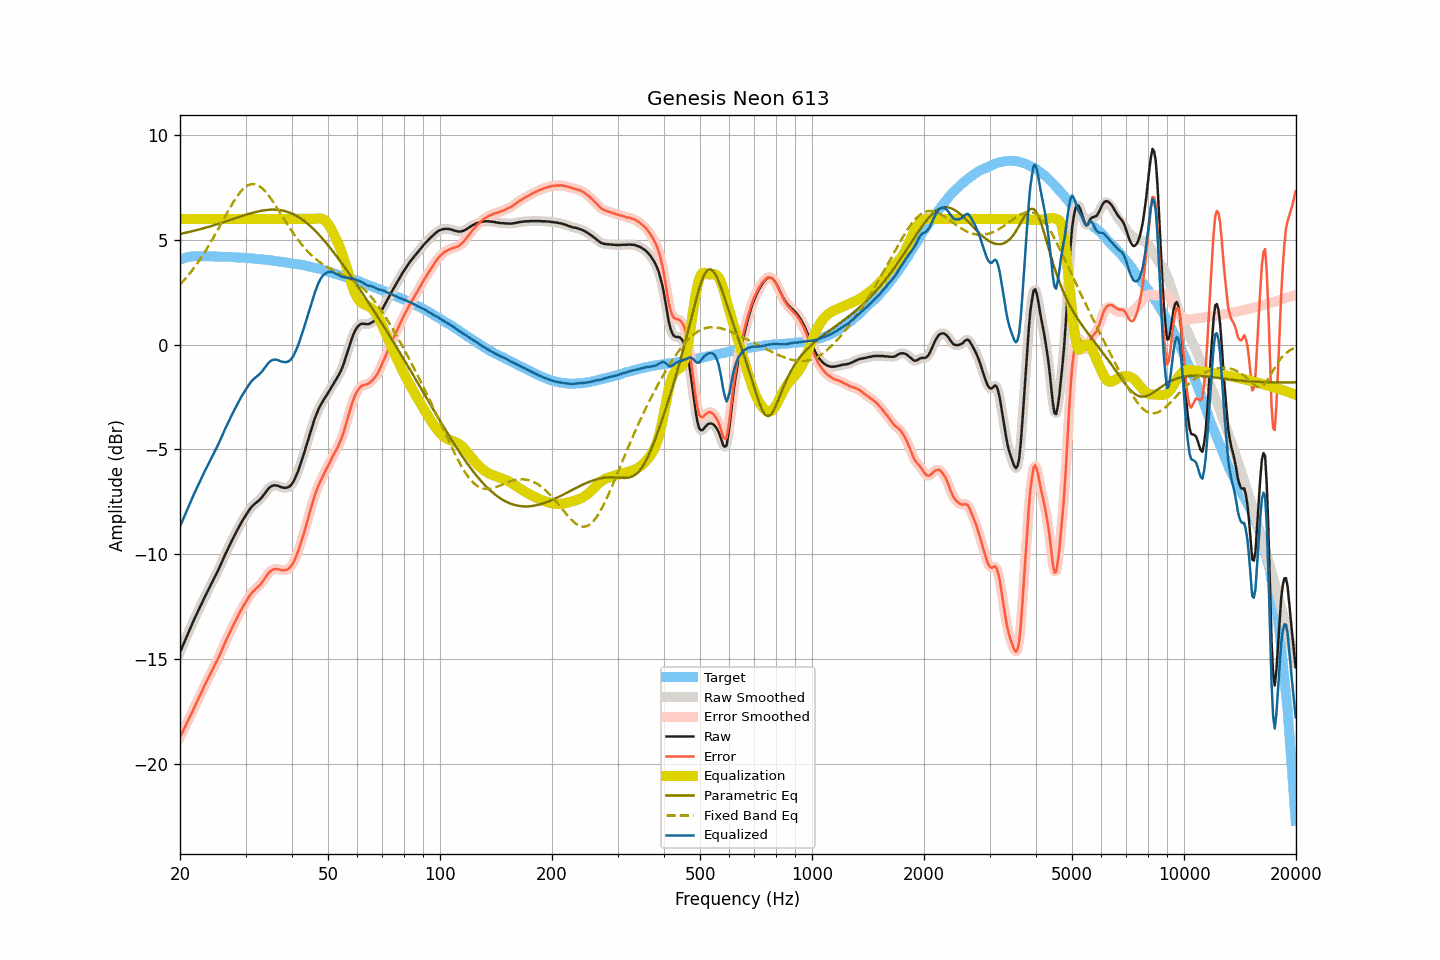

Data behind this chart, as committed beside it:
frequency, raw, smoothed, error, error_smoothed, equalization, parametric_eq, fixed_band_eq, equalized_raw, equalized_smoothed, target
20.00, -14.68, -14.68, -18.73, -18.73, 6.00, 5.28, 2.86, -8.68, -8.68, 4.05
20.20, -14.50, -14.50, -18.58, -18.58, 6.00, 5.30, 2.95, -8.50, -8.50, 4.08
20.40, -14.31, -14.32, -18.42, -18.42, 6.00, 5.32, 3.03, -8.31, -8.32, 4.11
20.61, -14.14, -14.13, -18.27, -18.27, 6.00, 5.33, 3.12, -8.14, -8.13, 4.13
20.81, -13.95, -13.95, -18.11, -18.11, 6.00, 5.35, 3.21, -7.95, -7.95, 4.16
21.02, -13.77, -13.77, -17.96, -17.95, 6.00, 5.37, 3.30, -7.77, -7.77, 4.19
21.23, -13.59, -13.59, -17.79, -17.79, 6.00, 5.38, 3.39, -7.59, -7.59, 4.20
21.44, -13.42, -13.42, -17.63, -17.63, 6.00, 5.40, 3.49, -7.42, -7.42, 4.21
21.66, -13.25, -13.25, -17.47, -17.47, 6.00, 5.42, 3.59, -7.25, -7.25, 4.22
21.87, -13.08, -13.08, -17.30, -17.30, 6.00, 5.44, 3.69, -7.08, -7.08, 4.22
22.09, -12.92, -12.92, -17.15, -17.14, 6.00, 5.46, 3.80, -6.92, -6.92, 4.23
22.31, -12.75, -12.75, -16.98, -16.98, 6.00, 5.48, 3.91, -6.75, -6.75, 4.23
22.54, -12.59, -12.59, -16.82, -16.82, 6.00, 5.50, 4.02, -6.59, -6.59, 4.23
22.76, -12.43, -12.43, -16.66, -16.65, 6.00, 5.52, 4.13, -6.43, -6.43, 4.22
22.99, -12.27, -12.27, -16.49, -16.49, 6.00, 5.54, 4.25, -6.27, -6.27, 4.21
23.22, -12.10, -12.11, -16.32, -16.32, 6.00, 5.56, 4.37, -6.10, -6.11, 4.21
23.45, -11.95, -11.95, -16.16, -16.16, 6.00, 5.58, 4.49, -5.95, -5.95, 4.21
23.69, -11.79, -11.79, -16.01, -16.01, 6.00, 5.61, 4.62, -5.79, -5.79, 4.21
23.92, -11.64, -11.64, -15.85, -15.86, 6.00, 5.63, 4.74, -5.64, -5.64, 4.21
24.16, -11.49, -11.49, -15.71, -15.71, 6.00, 5.65, 4.87, -5.49, -5.49, 4.22
24.40, -11.34, -11.34, -15.56, -15.56, 6.00, 5.67, 5.01, -5.34, -5.34, 4.22
24.65, -11.20, -11.20, -15.41, -15.41, 6.00, 5.70, 5.14, -5.20, -5.20, 4.21
24.89, -11.05, -11.05, -15.26, -15.26, 6.00, 5.72, 5.28, -5.05, -5.05, 4.21
25.14, -10.89, -10.89, -15.10, -15.10, 6.00, 5.74, 5.41, -4.89, -4.89, 4.21
25.39, -10.73, -10.73, -14.93, -14.93, 6.00, 5.77, 5.55, -4.73, -4.73, 4.21
25.65, -10.56, -10.56, -14.77, -14.76, 6.00, 5.79, 5.69, -4.56, -4.56, 4.20
25.91, -10.39, -10.39, -14.58, -14.58, 6.00, 5.82, 5.83, -4.39, -4.39, 4.19
26.16, -10.21, -10.21, -14.40, -14.40, 6.00, 5.84, 5.97, -4.21, -4.21, 4.19
26.43, -10.03, -10.04, -14.23, -14.23, 6.00, 5.87, 6.11, -4.03, -4.04, 4.19
26.69, -9.87, -9.87, -14.06, -14.06, 6.00, 5.89, 6.25, -3.87, -3.87, 4.19
26.96, -9.70, -9.71, -13.89, -13.90, 6.00, 5.92, 6.39, -3.70, -3.71, 4.19
27.23, -9.55, -9.55, -13.74, -13.74, 6.00, 5.95, 6.52, -3.55, -3.55, 4.19
27.50, -9.39, -9.39, -13.58, -13.58, 6.00, 5.97, 6.66, -3.39, -3.39, 4.19
27.77, -9.24, -9.24, -13.41, -13.42, 6.00, 6.00, 6.78, -3.24, -3.24, 4.17
28.05, -9.09, -9.09, -13.26, -13.26, 6.00, 6.02, 6.91, -3.09, -3.09, 4.17
28.33, -8.94, -8.94, -13.10, -13.11, 6.00, 6.05, 7.02, -2.94, -2.94, 4.16
28.62, -8.79, -8.79, -12.95, -12.95, 6.00, 6.08, 7.13, -2.79, -2.79, 4.16
28.90, -8.65, -8.65, -12.81, -12.81, 6.00, 6.10, 7.23, -2.65, -2.65, 4.16
29.19, -8.51, -8.51, -12.66, -12.67, 6.00, 6.13, 7.33, -2.51, -2.51, 4.15
29.48, -8.38, -8.38, -12.54, -12.53, 6.00, 6.15, 7.41, -2.38, -2.38, 4.15
29.78, -8.25, -8.25, -12.40, -12.40, 6.00, 6.18, 7.48, -2.25, -2.25, 4.14
30.08, -8.13, -8.13, -12.28, -12.27, 6.00, 6.20, 7.54, -2.13, -2.13, 4.14
30.38, -8.01, -8.01, -12.14, -12.14, 6.00, 6.22, 7.59, -2.01, -2.01, 4.13
30.68, -7.90, -7.90, -12.03, -12.02, 6.00, 6.25, 7.63, -1.90, -1.90, 4.13
30.99, -7.79, -7.80, -11.91, -11.92, 6.00, 6.27, 7.65, -1.79, -1.80, 4.12
31.30, -7.70, -7.71, -11.82, -11.82, 6.00, 6.29, 7.66, -1.70, -1.71, 4.11
31.61, -7.63, -7.63, -11.74, -11.74, 6.00, 6.31, 7.66, -1.63, -1.63, 4.11
31.93, -7.56, -7.57, -11.66, -11.66, 6.00, 6.33, 7.65, -1.56, -1.57, 4.10
32.24, -7.50, -7.50, -11.59, -11.59, 6.00, 6.35, 7.62, -1.50, -1.50, 4.09
32.57, -7.44, -7.44, -11.53, -11.52, 6.00, 6.36, 7.58, -1.44, -1.44, 4.08
32.89, -7.36, -7.36, -11.44, -11.44, 6.00, 6.38, 7.53, -1.36, -1.36, 4.08
33.22, -7.28, -7.28, -11.35, -11.35, 6.00, 6.40, 7.47, -1.28, -1.28, 4.07
33.55, -7.18, -7.18, -11.25, -11.24, 6.00, 6.41, 7.40, -1.18, -1.18, 4.07
33.89, -7.07, -7.07, -11.12, -11.13, 6.00, 6.42, 7.32, -1.07, -1.07, 4.05
34.23, -6.97, -6.97, -11.02, -11.02, 6.00, 6.43, 7.23, -0.97, -0.97, 4.05
34.57, -6.87, -6.88, -10.91, -10.91, 6.00, 6.44, 7.13, -0.87, -0.88, 4.04
34.92, -6.80, -6.80, -10.83, -10.83, 6.00, 6.44, 7.03, -0.80, -0.80, 4.02
35.27, -6.75, -6.75, -10.77, -10.77, 6.00, 6.44, 6.92, -0.75, -0.75, 4.02
35.62, -6.72, -6.72, -10.73, -10.73, 6.00, 6.45, 6.81, -0.72, -0.72, 4.01
35.97, -6.71, -6.71, -10.71, -10.71, 6.00, 6.44, 6.69, -0.71, -0.71, 3.99
... 635 more rows
